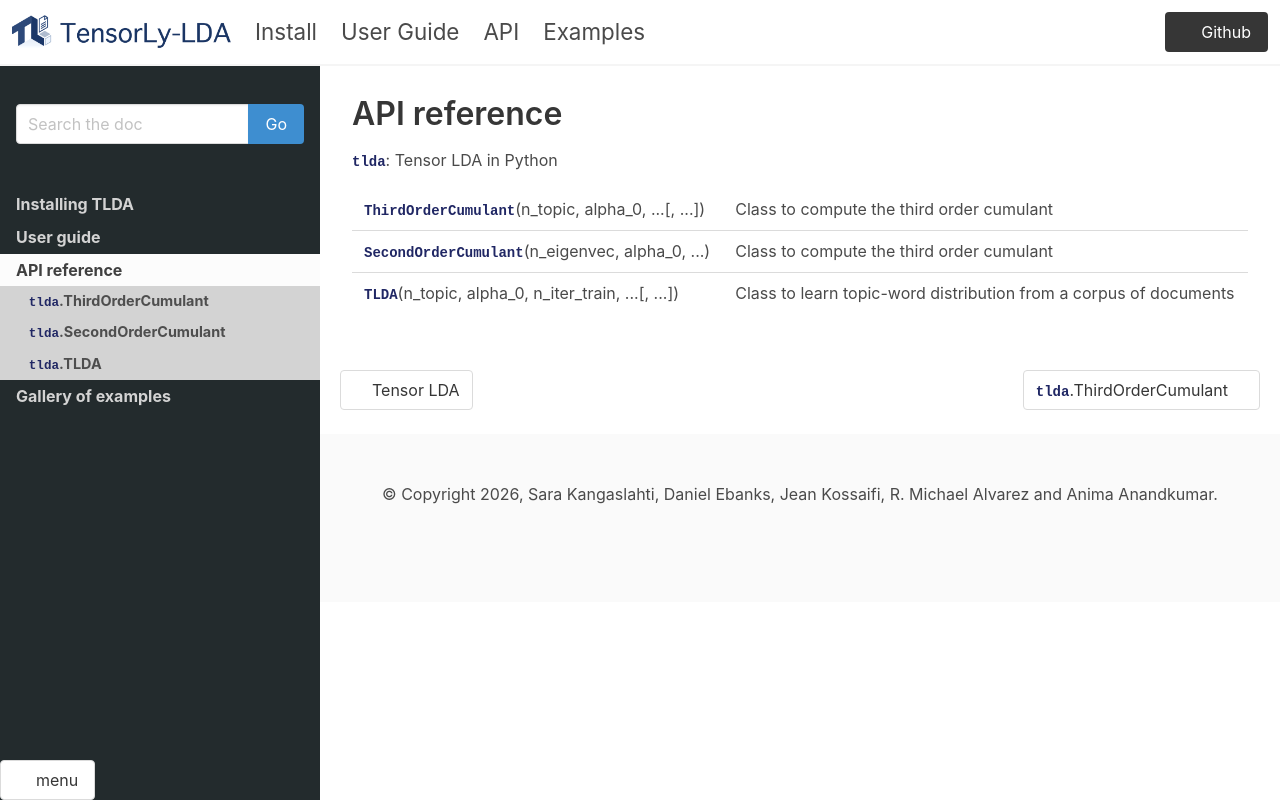

repository: tensorly/tlda · page: dev/modules/api.html · generator: sphinx

=============
API reference
=============

:mod:`tlda`: Tensor LDA in Python

.. automodule:: tlda
    :no-members:
    :no-inherited-members:

.. _tlda_models_ref:

.. autosummary::
    :toctree: generated
    :template: class.rst

    ThirdOrderCumulant
    SecondOrderCumulant
    TLDA





    
